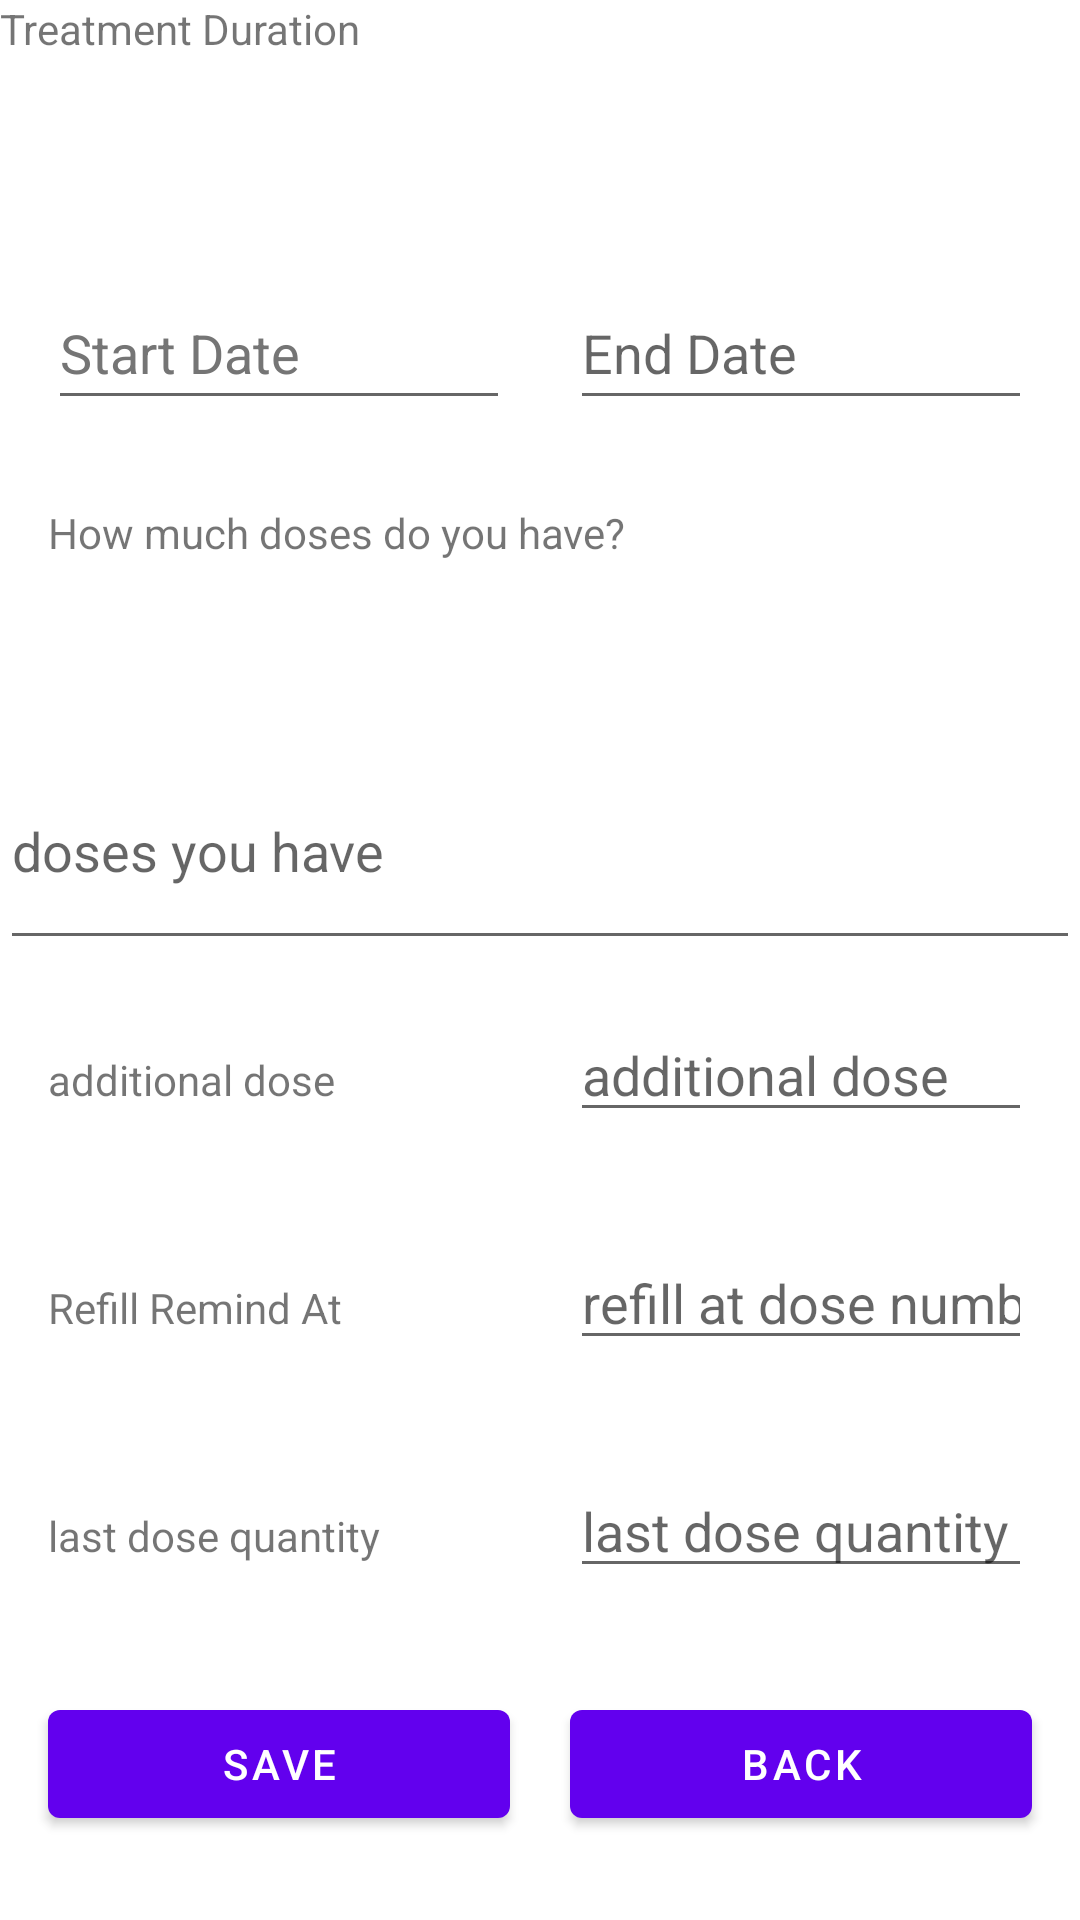

This screen was rendered from an Android layout file. Write that file and the resources it references.
<!-- AndroidManifest.xml: application theme Theme.PillsManager -->
<!-- res/layout/fragment_add_med_three.xml -->
<?xml version="1.0" encoding="utf-8"?>
<LinearLayout xmlns:android="http://schemas.android.com/apk/res/android"
    xmlns:app="http://schemas.android.com/apk/res-auto"
    xmlns:tools="http://schemas.android.com/tools"
    android:layout_width="match_parent"
    android:layout_height="match_parent"
    android:orientation="vertical"
    android:weightSum="8"
    tools:context=".addDrug.view.AddMedFragmentThree">

    <TextView
        android:id="@+id/treatment_duration"
        android:layout_width="match_parent"
        android:layout_height="0dp"
        android:layout_gravity="center"
        android:layout_marginBottom="16dp"
        android:layout_weight="1"
        android:text="Treatment Duration" />

    <LinearLayout
        android:layout_width="match_parent"
        android:layout_height="0dp"
        android:layout_weight="1"
        android:orientation="horizontal">

        <EditText
            android:id="@+id/start_date"
            android:layout_width="0dp"
            android:layout_height="wrap_content"
            android:layout_marginLeft="16dp"
            android:layout_marginRight="20dp"
            android:layout_weight="1"
            android:hint="Start Date"
            android:inputType="date"
            android:minHeight="48dp"
            android:textColorHint="#757575" />
        

        <EditText
            android:id="@+id/end_date"
            android:layout_width="0dp"
            android:layout_height="wrap_content"
            android:layout_marginRight="16dp"
            android:layout_weight="1"
            android:hint="End Date"
            android:inputType="date"
            android:minHeight="48dp" />
        
        
    </LinearLayout>

    <LinearLayout
        android:layout_width="match_parent"
        android:layout_height="0dp"
        android:layout_weight="1"
        android:orientation="horizontal">

        <TextView
            android:id="@+id/Quantity_of_med"
            android:layout_width="0dp"
            android:layout_height="wrap_content"
            android:layout_marginLeft="16dp"
            android:layout_marginRight="20dp"
            android:layout_weight="1"
            android:text="How much doses do you have?" />

    </LinearLayout>

    <androidx.appcompat.widget.AppCompatEditText
        android:id="@+id/total_doses"
        android:layout_width="match_parent"
        android:layout_height="0dp"
        android:layout_marginBottom="16dp"
        android:layout_weight="1"
        android:hint="doses you have" />
    <LinearLayout
        android:layout_width="match_parent"
        android:layout_height="0dp"
        android:layout_weight="1"
        android:orientation="horizontal">

        <TextView
            android:id="@+id/btn_add_additional_dose"
            android:layout_width="0dp"
            android:layout_height="wrap_content"
            android:layout_marginLeft="16dp"
            android:layout_weight="1"
            android:text="@string/additional_dose" />

        <androidx.appcompat.widget.AppCompatEditText
            android:id="@+id/additional_dose"
            android:layout_width="0dp"
            android:layout_height="wrap_content"
            android:layout_marginLeft="20dp"
            android:inputType="number"
            android:hint="additional dose"
            android:layout_marginRight="16dp"
            android:layout_weight="1"
            />


    </LinearLayout>
    <LinearLayout
        android:layout_width="match_parent"
        android:layout_height="0dp"
        android:layout_weight="1"
        android:orientation="horizontal">

        <TextView
            android:id="@+id/txt_refill_reminder_At"
            android:layout_width="0dp"
            android:layout_height="wrap_content"
            android:layout_marginLeft="16dp"
            android:layout_weight="1"
            android:text="@string/refill_reminder_at" />

        <androidx.appcompat.widget.AppCompatEditText
            android:id="@+id/refill_at_dose_no"
            android:layout_width="0dp"
            android:layout_height="wrap_content"
            android:layout_marginLeft="20dp"
            android:inputType="number"
            android:hint="refill at dose number"
            android:layout_marginRight="16dp"
            android:layout_weight="1"
            />


    </LinearLayout>
    <LinearLayout
        android:layout_width="match_parent"
        android:layout_height="0dp"
        android:layout_weight="1"
        android:orientation="horizontal">

        <TextView
            android:id="@+id/txt_last_dose_quantity"
            android:layout_width="0dp"
            android:layout_height="wrap_content"
            android:layout_marginLeft="16dp"
            android:layout_weight="1"
            android:text="last dose quantity" />

        <androidx.appcompat.widget.AppCompatEditText
            android:id="@+id/last_dose_num"
            android:layout_width="0dp"
            android:layout_height="wrap_content"
            android:layout_marginLeft="20dp"
            android:inputType="number"
            android:hint="last dose quantity"
            android:layout_marginRight="16dp"
            android:layout_weight="1"
            />


    </LinearLayout>

    <LinearLayout
        android:layout_width="match_parent"
        android:layout_height="0dp"
        android:layout_weight="1"
        android:orientation="horizontal">

        <Button
            android:id="@+id/btn_save_add_three"
            android:layout_width="0dp"
            android:layout_height="wrap_content"
            android:layout_marginLeft="16dp"
            android:layout_weight="1"
            android:text="@string/save" />

        <Button
            android:id="@+id/btn_back_to_home"
            android:layout_width="0dp"
            android:layout_height="wrap_content"
            android:layout_marginLeft="20dp"
            android:layout_marginRight="16dp"
            android:layout_weight="1"
            android:text="@string/back" />


    </LinearLayout>


</LinearLayout>
<!-- resources referenced by this layout -->
<resources>
  <string name="additional_dose">additional dose</string>
  <string name="back">back</string>
  <string name="end_date">16 april 2022</string>
  <string name="refill_reminder_at">Refill Remind At</string>
  <string name="save">save</string>
  <style name="Theme.PillsManager" parent="Theme.MaterialComponents.DayNight.DarkActionBar">
          
          <item name="colorPrimary">@color/purple_500</item>
          <item name="colorPrimaryVariant">@color/purple_700</item>
          <item name="colorOnPrimary">@color/white</item>
          
          <item name="colorSecondary">@color/teal_200</item>
          <item name="colorSecondaryVariant">@color/teal_700</item>
          <item name="colorOnSecondary">@color/black</item>
          
          <item name="android:statusBarColor" tools:targetApi="l">?attr/colorPrimaryVariant</item>
          
      </style>
  <!-- not gathered from this repository: default colours our renderer supplied (Android Studio template values) -->
  <color name="purple_500">#FF6200EE</color>
  <color name="purple_700">#FF3700B3</color>
  <color name="teal_200">#FF03DAC5</color>
  <color name="teal_700">#FF018786</color>
  <color name="black">#FF000000</color>
  <color name="white">#FFFFFFFF</color>
</resources>
